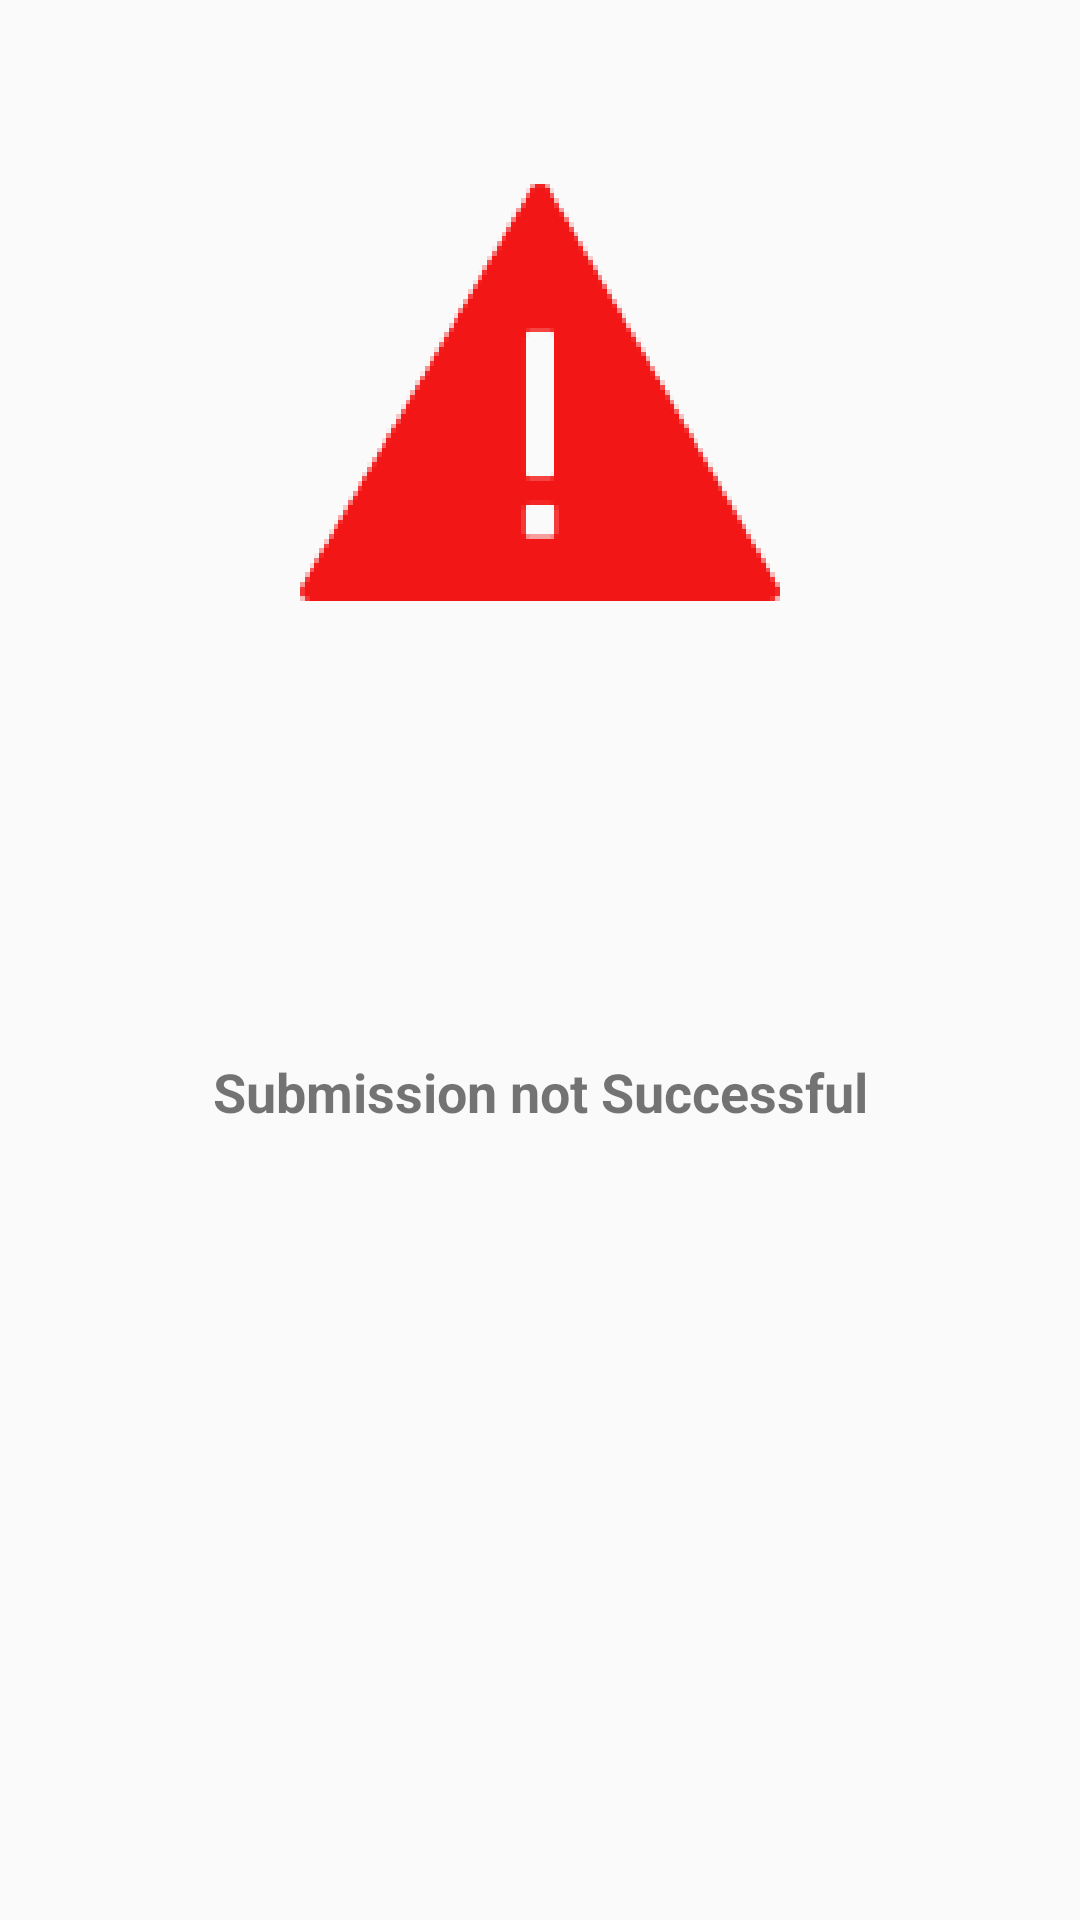

Reconstruct the res/layout file that produces this screen, plus the resources it refers to.
<!-- AndroidManifest.xml: application theme AppTheme -->
<!-- res/layout/error_dialog.xml -->
<?xml version="1.0" encoding="utf-8"?>
<androidx.constraintlayout.widget.ConstraintLayout
    xmlns:android="http://schemas.android.com/apk/res/android"
    xmlns:app="http://schemas.android.com/apk/res-auto"
    xmlns:tools="http://schemas.android.com/tools"
    android:layout_width="match_parent"
    android:layout_height="wrap_content"
    android:padding="50dp">

    <ImageView
        android:id="@+id/imageView"
        android:layout_width="wrap_content"
        android:layout_height="wrap_content"
        app:layout_constraintEnd_toEndOf="parent"
        app:layout_constraintStart_toStartOf="parent"
        app:layout_constraintTop_toTopOf="parent"
        app:srcCompat="@drawable/icons8_error_100" />

    <TextView
        android:id="@+id/textView2"
        android:layout_width="wrap_content"
        android:layout_height="wrap_content"
        android:text="@string/submission_not_successful"
        android:textSize="18sp"
        android:textStyle="bold"
        android:layout_marginTop="50dp"
        android:typeface="sans"
        app:layout_constraintBottom_toBottomOf="parent"
        app:layout_constraintEnd_toEndOf="parent"
        app:layout_constraintStart_toStartOf="parent"
        app:layout_constraintTop_toBottomOf="@+id/imageView"
        app:layout_constraintVertical_bias="0.3" />
</androidx.constraintlayout.widget.ConstraintLayout>
<!-- resources referenced by this layout -->
<resources>
  <!-- drawable icons8_error_100: png bitmap (drawable-hdpi, 5211 bytes) -->
  <string name="submission_not_successful">Submission not Successful</string>
  <style name="AppTheme" parent="Theme.AppCompat.Light.NoActionBar">
          
          <item name="colorPrimary">@color/colorPrimary</item>
          <item name="colorPrimaryDark">@color/colorPrimaryDark</item>
          <item name="colorAccent">@color/colorAccent</item>
      </style>
  <!-- not gathered from this repository: default colours our renderer supplied (Android Studio template values) -->
  <color name="colorPrimary">#FF6200EE</color>
  <color name="colorPrimaryDark">#FF3700B3</color>
  <color name="colorAccent">#FF03DAC5</color>
</resources>
